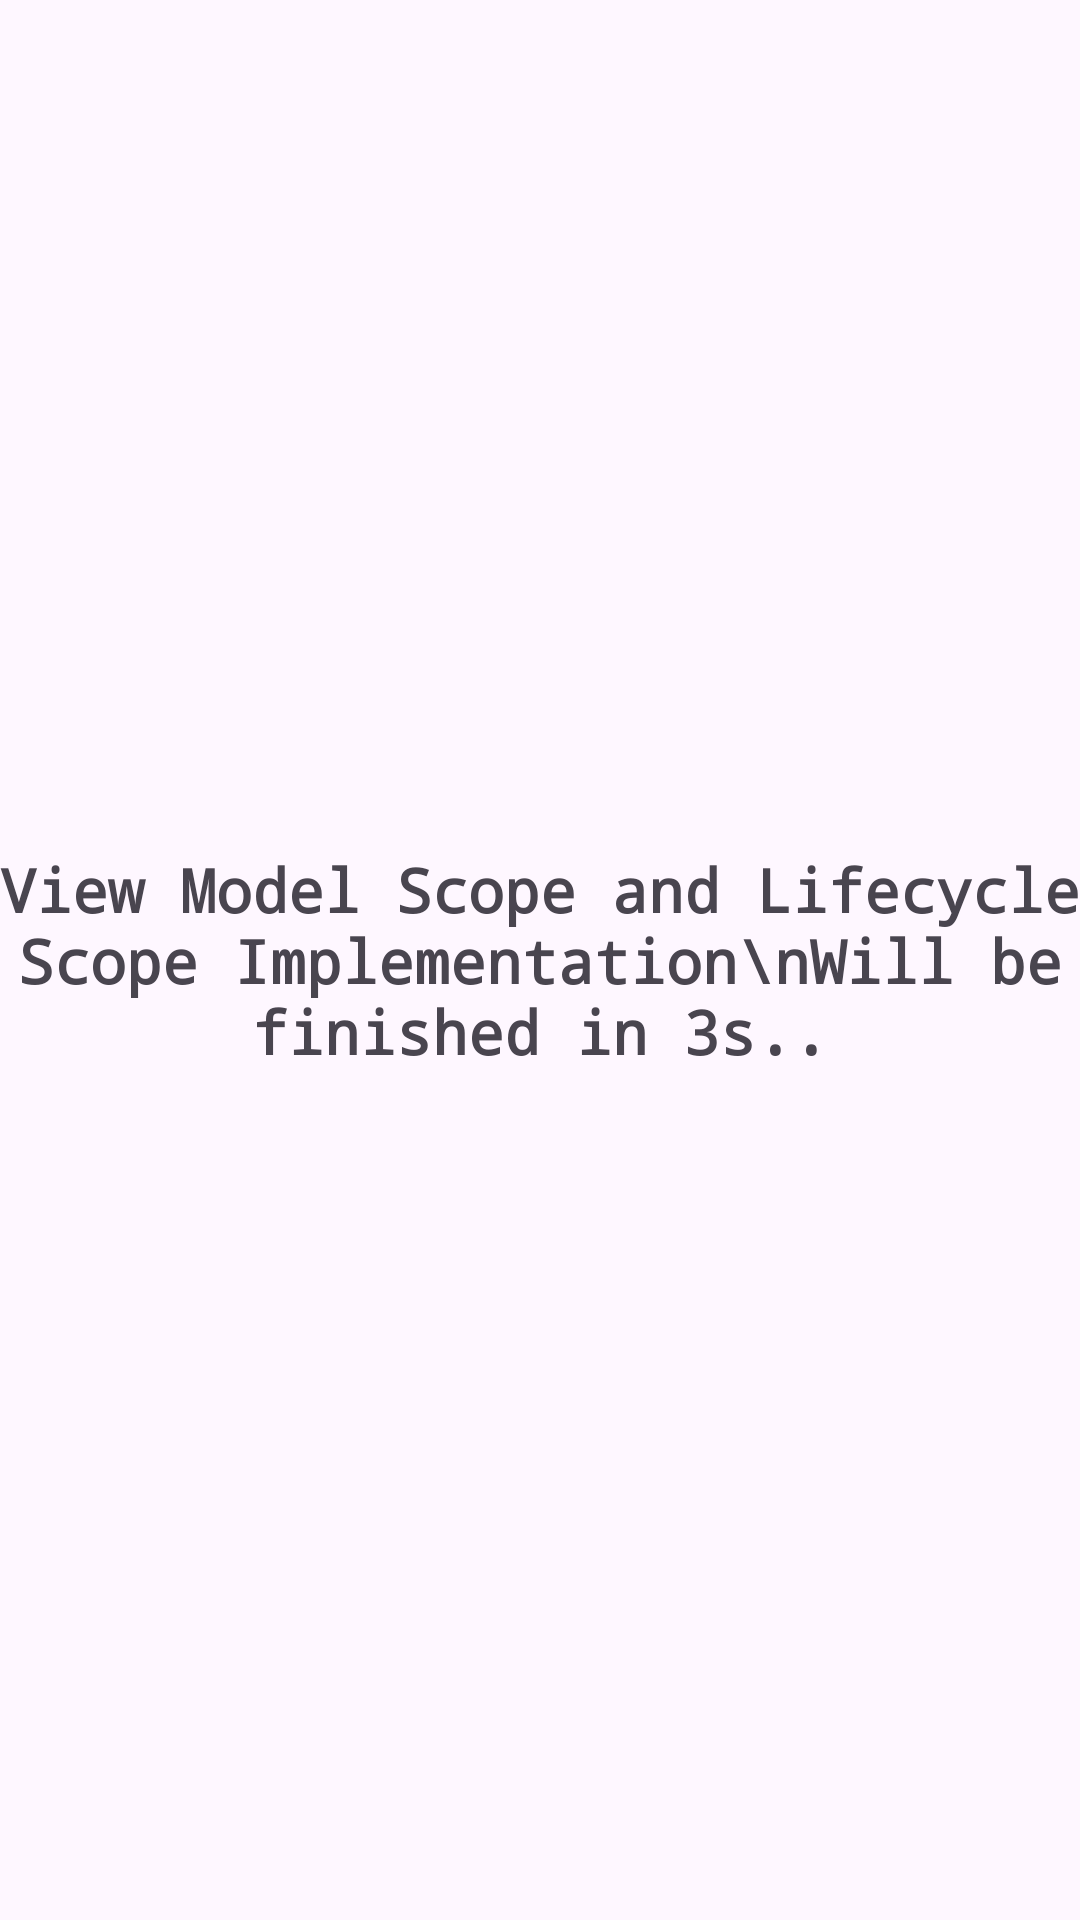

The Android layout XML behind this screen, and the referenced resources:
<!-- AndroidManifest.xml: application theme Theme.CoroutinesInKotlin -->
<!-- res/layout/activity_lifecycle_and_view_model_scope.xml -->
<?xml version="1.0" encoding="utf-8"?>
<androidx.constraintlayout.widget.ConstraintLayout xmlns:android="http://schemas.android.com/apk/res/android"
    xmlns:app="http://schemas.android.com/apk/res-auto"
    xmlns:tools="http://schemas.android.com/tools"
    android:id="@+id/main"
    android:layout_width="match_parent"
    android:layout_height="match_parent"
    tools:context=".LifecycleAndViewModelScopeActivity">

    <TextView
        android:id="@+id/textView"
        android:layout_width="wrap_content"
        android:layout_height="wrap_content"
        android:fontFamily="monospace"
        android:text="View Model Scope and Lifecycle Scope Implementation\nWill be finished in 3s.."
        android:textAlignment="center"
        android:textSize="20sp"
        android:textStyle="bold"
        app:layout_constraintBottom_toBottomOf="parent"
        app:layout_constraintEnd_toEndOf="parent"
        app:layout_constraintStart_toStartOf="parent"
        app:layout_constraintTop_toTopOf="parent" />

</androidx.constraintlayout.widget.ConstraintLayout>
<!-- resources referenced by this layout -->
<resources>
  <style name="Theme.CoroutinesInKotlin" parent="Base.Theme.CoroutinesInKotlin" />
  <style name="Base.Theme.CoroutinesInKotlin" parent="Theme.Material3.DayNight.NoActionBar">
          
           <item name="colorPrimary">#E64A19</item>
      </style>
</resources>
